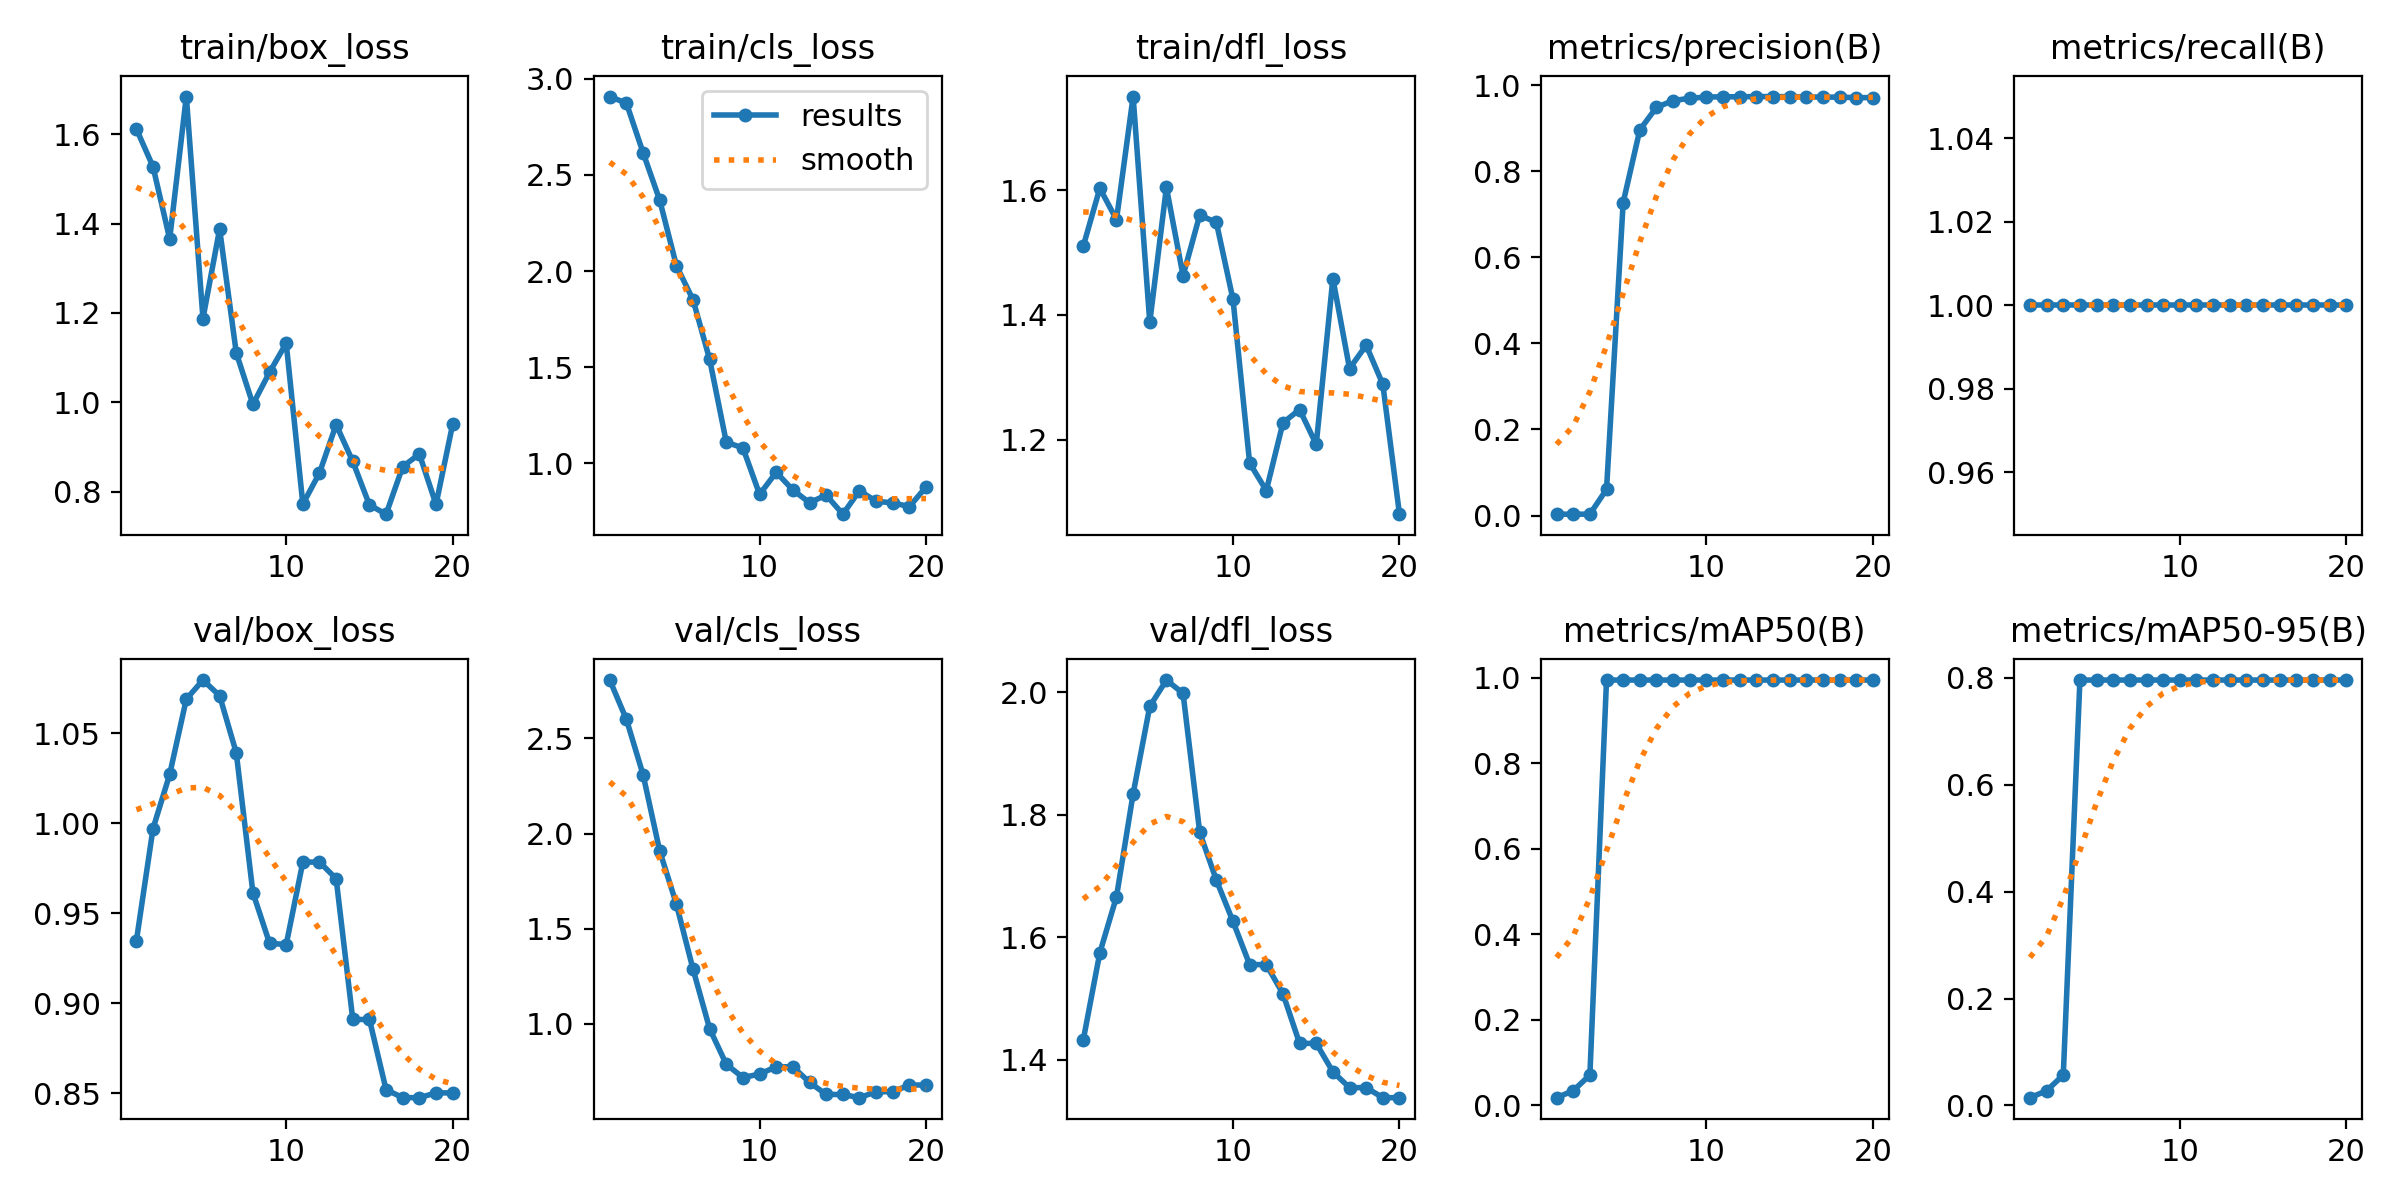

Data behind this chart, as committed beside it:
epoch, train/box_loss, train/cls_loss, train/dfl_loss, metrics/precision(B), metrics/recall(B), metrics/mAP50(B), metrics/mAP50-95(B), val/box_loss, val/cls_loss, val/dfl_loss, lr/pg0, lr/pg1, lr/pg2
1, 1.612, 2.908, 1.51, 0.00333, 1, 0.01809, 0.01447, 0.9348, 2.806, 1.431, 2e-05, 2e-05, 2e-05
2, 1.527, 2.874, 1.603, 0.00333, 1, 0.03431, 0.02745, 0.9971, 2.599, 1.574, 5.703e-05, 5.703e-05, 5.703e-05
3, 1.366, 2.616, 1.553, 0.00333, 1, 0.07107, 0.05686, 1.027, 2.309, 1.666, 9.01e-05, 9.01e-05, 9.01e-05
4, 1.684, 2.369, 1.75, 0.06089, 1, 0.995, 0.796, 1.069, 1.908, 1.834, 0.0001192, 0.0001192, 0.0001192
5, 1.187, 2.029, 1.388, 0.7271, 1, 0.995, 0.796, 1.08, 1.63, 1.977, 0.0001444, 0.0001444, 0.0001444
6, 1.388, 1.851, 1.604, 0.8957, 1, 0.995, 0.796, 1.071, 1.288, 2.02, 0.0001656, 0.0001656, 0.0001656
7, 1.111, 1.54, 1.463, 0.9482, 1, 0.995, 0.796, 1.039, 0.9748, 1.998, 0.0001828, 0.0001828, 0.0001828
8, 0.9952, 1.109, 1.56, 0.9638, 1, 0.995, 0.796, 0.9615, 0.788, 1.771, 0.000196, 0.000196, 0.000196
9, 1.067, 1.08, 1.548, 0.9692, 1, 0.995, 0.796, 0.9335, 0.7187, 1.693, 0.0002054, 0.0002054, 0.0002054
10, 1.132, 0.8378, 1.425, 0.9721, 1, 0.995, 0.796, 0.9326, 0.7369, 1.626, 0.0002107, 0.0002107, 0.0002107
11, 0.7719, 0.9529, 1.163, 0.9727, 1, 0.995, 0.796, 0.9785, 0.7752, 1.555, 0.0002121, 0.0002121, 0.0002121
12, 0.8416, 0.8607, 1.119, 0.9727, 1, 0.995, 0.796, 0.9785, 0.7752, 1.555, 0.0002095, 0.0002095, 0.0002095
13, 0.9498, 0.7947, 1.227, 0.9732, 1, 0.995, 0.796, 0.9693, 0.6933, 1.508, 0.000203, 0.000203, 0.000203
14, 0.8674, 0.834, 1.248, 0.973, 1, 0.995, 0.796, 0.8911, 0.6297, 1.426, 0.0001925, 0.0001925, 0.0001925
15, 0.77, 0.7349, 1.192, 0.973, 1, 0.995, 0.796, 0.8911, 0.6297, 1.426, 0.0001781, 0.0001781, 0.0001781
16, 0.7494, 0.8568, 1.458, 0.9725, 1, 0.995, 0.796, 0.8521, 0.6129, 1.38, 0.0001597, 0.0001597, 0.0001597
17, 0.8558, 0.8022, 1.314, 0.9719, 1, 0.995, 0.796, 0.8477, 0.6442, 1.354, 0.0001373, 0.0001373, 0.0001373
18, 0.884, 0.7936, 1.351, 0.9719, 1, 0.995, 0.796, 0.8477, 0.6442, 1.354, 0.0001109, 0.0001109, 0.0001109
19, 0.7712, 0.7744, 1.289, 0.9707, 1, 0.995, 0.796, 0.8503, 0.6794, 1.338, 8.066e-05, 8.066e-05, 8.066e-05
20, 0.9507, 0.8762, 1.081, 0.9707, 1, 0.995, 0.796, 0.8503, 0.6794, 1.338, 4.641e-05, 4.641e-05, 4.641e-05
